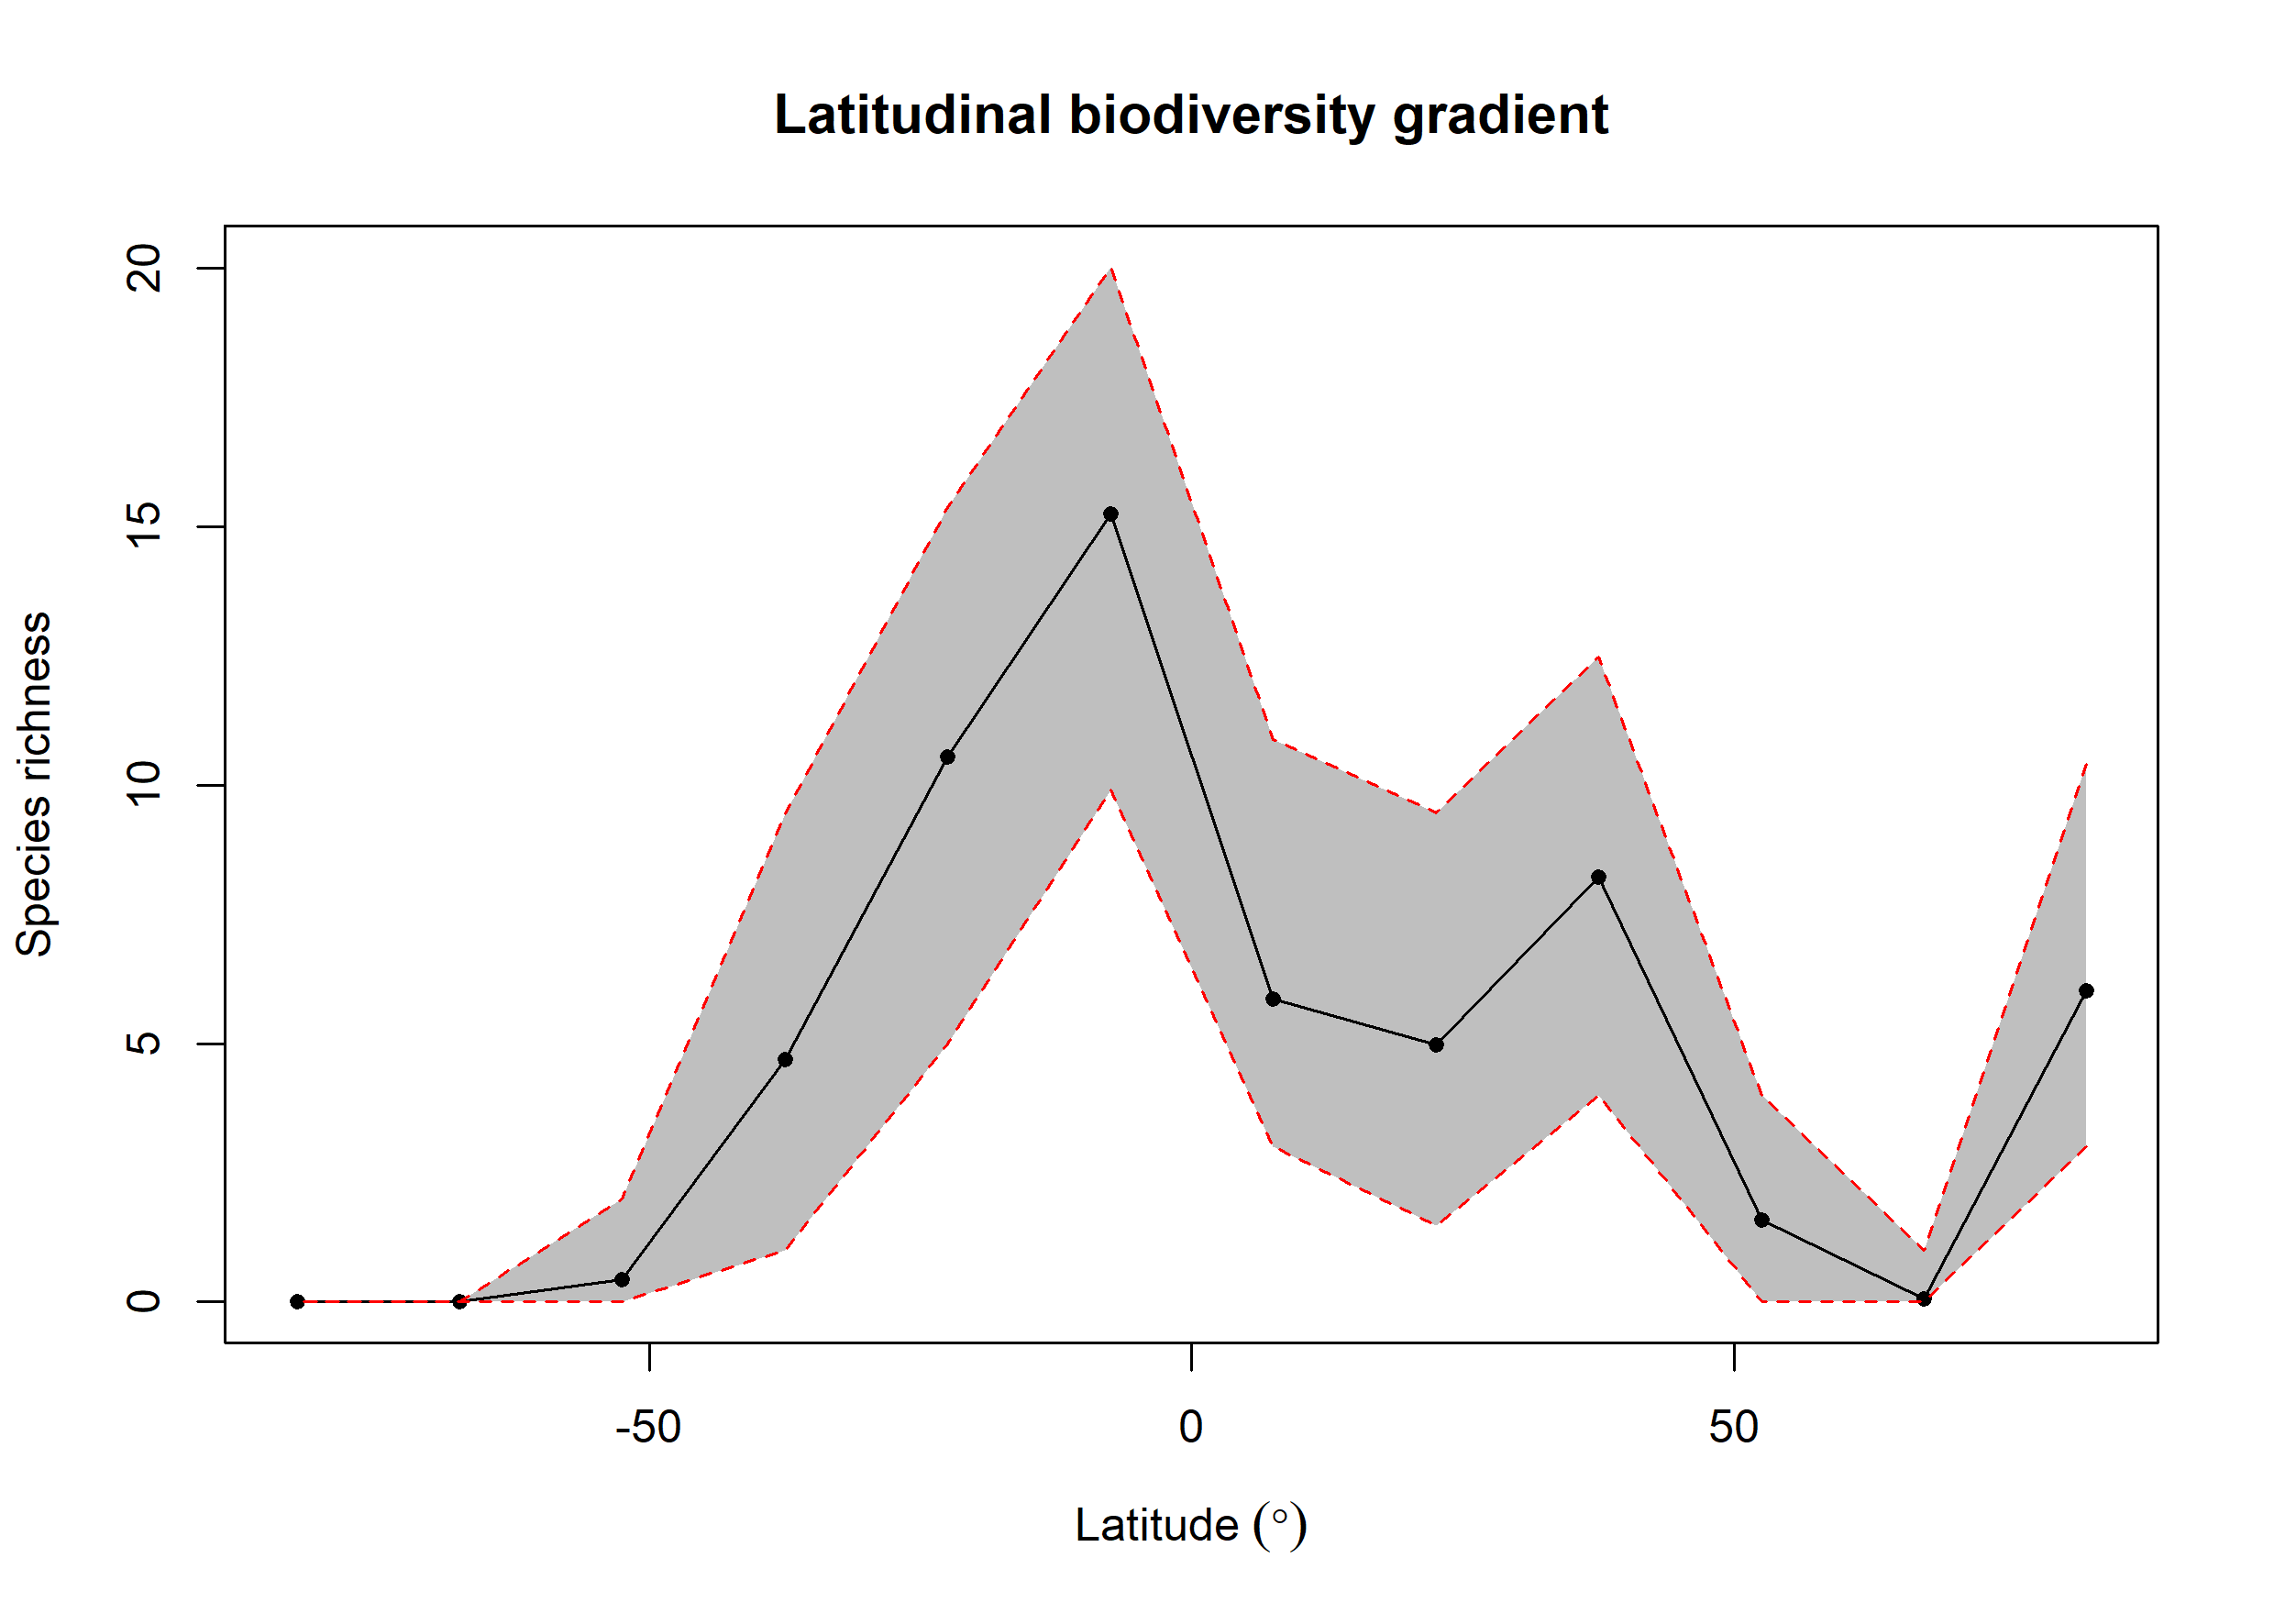

The table this chart was drawn from, first rows:
bin, max, min, mid, hemisphere, mean_richness, CI.Lower, CI.Upper
1, 90, 75, 82.5, N, 6.03, 2.999, 10.4
2, 75, 60, 67.5, N, 0.06, 0, 1
3, 60, 45, 52.5, N, 1.58, 0, 4
4, 45, 30, 37.5, N, 8.231, 4, 12.48
5, 30, 15, 22.5, N, 4.97, 1.475, 9.458
6, 15, 0, 7.5, N, 5.87, 3, 10.88
7, 0, -15, -7.5, S, 15.25, 9.911, 20.03
8, -15, -30, -22.5, S, 10.55, 4.999, 15.38
9, -30, -45, -37.5, S, 4.69, 1, 9.451
10, -45, -60, -52.5, S, 0.44, 0, 2
11, -60, -75, -67.5, S, NA, NA, NA
12, -75, -90, -82.5, S, 0.01, 0, 0
